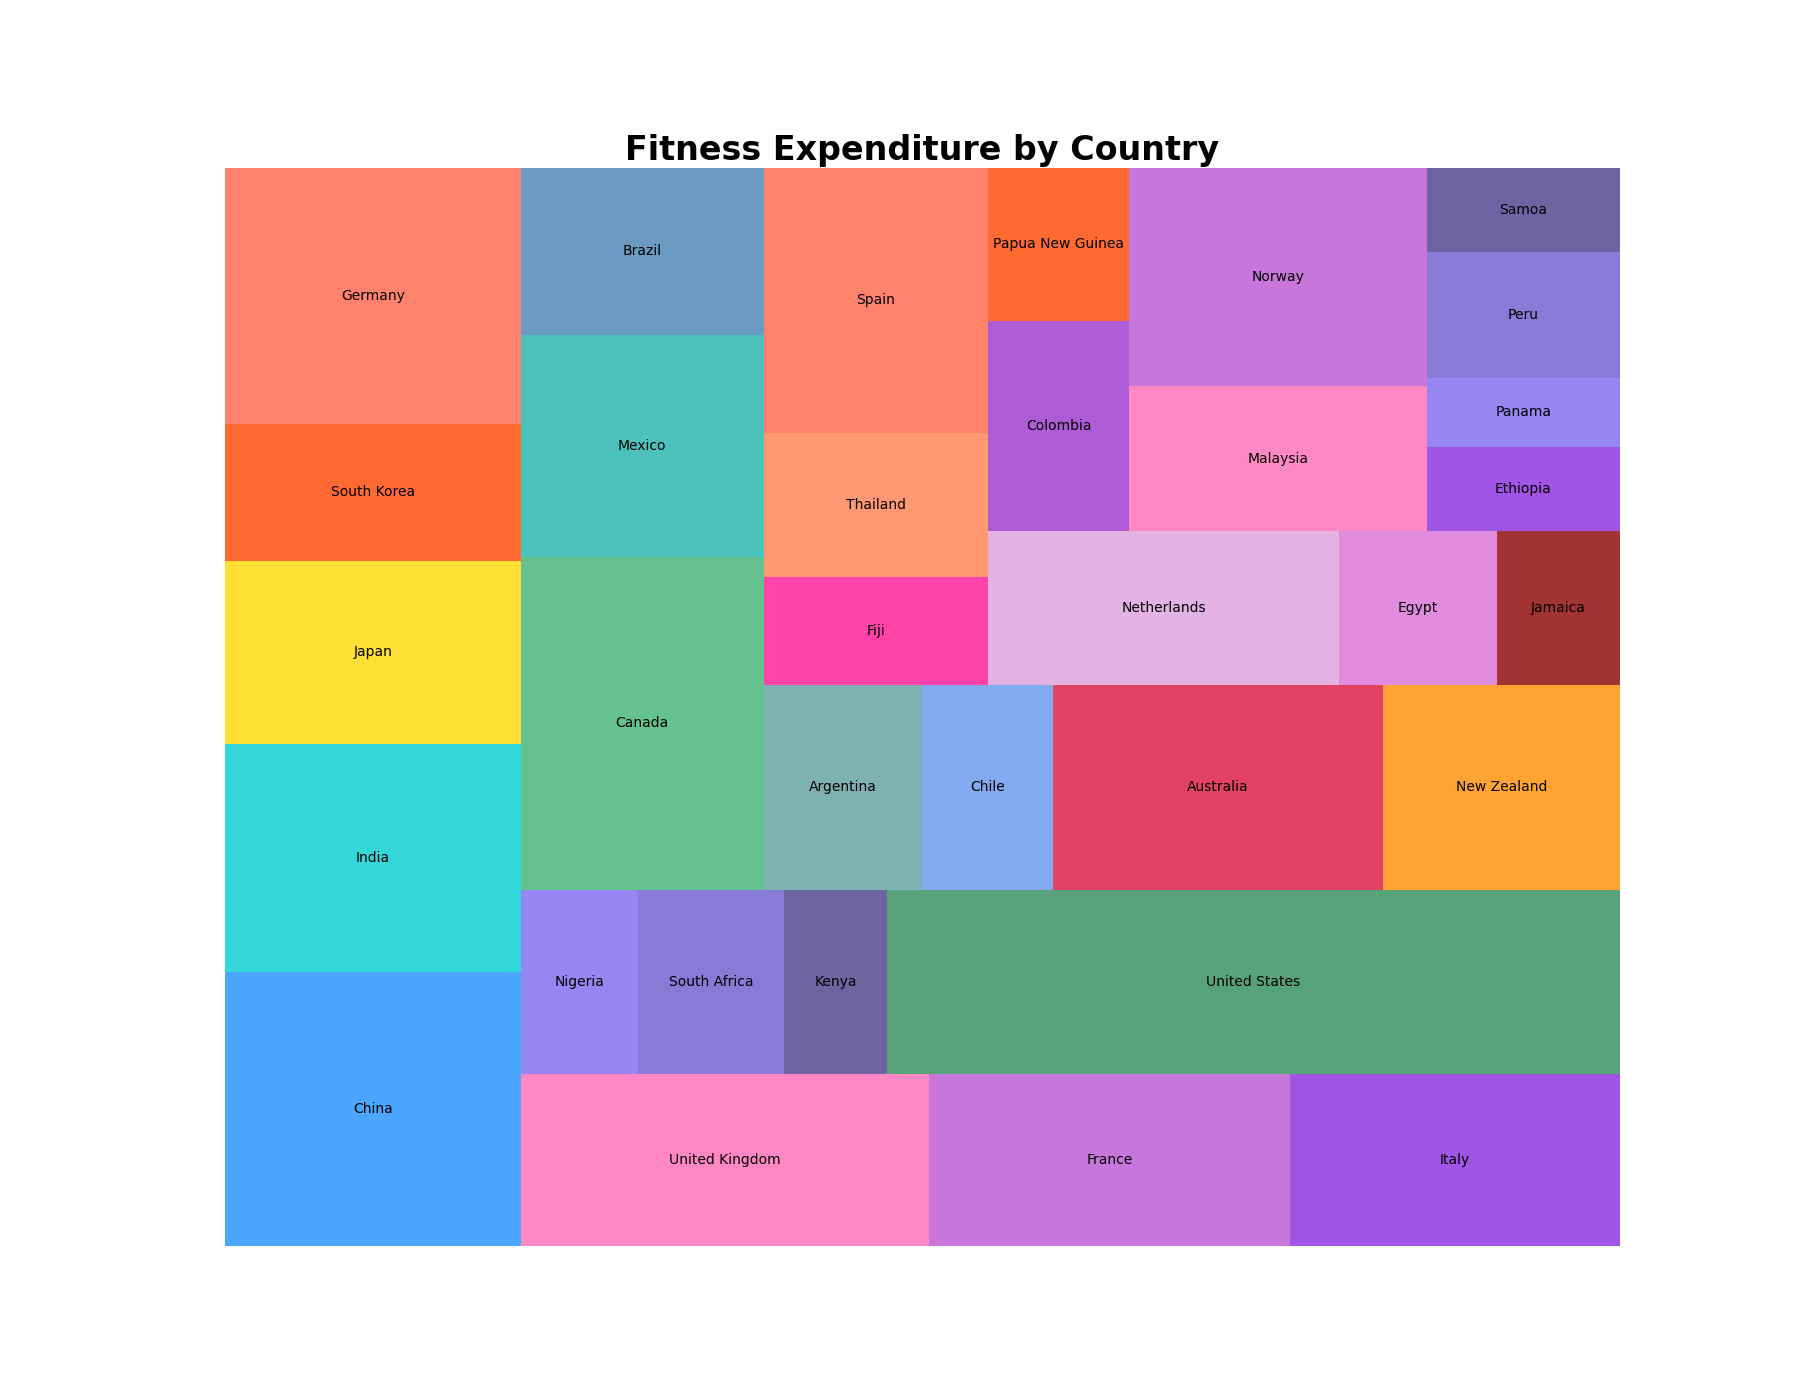

The table this chart was drawn from, first rows:
Continent, Country, Fitness_Expenditure
Asia, China, 30000
Asia, India, 25000
Asia, Japan, 20000
Asia, South Korea, 15000
Europe, Germany, 28000
Europe, United Kingdom, 26000
Europe, France, 23000
Europe, Italy, 21000
Africa, Nigeria, 8000
Africa, South Africa, 10000
Africa, Kenya, 7000
North America, United States, 50000
North America, Canada, 30000
North America, Mexico, 20000
South America, Brazil, 15000
South America, Argentina, 12000
South America, Chile, 10000
Oceania, Australia, 25000
Oceania, New Zealand, 18000
Oceania, Fiji, 9000
Asia, Thailand, 12000
Europe, Spain, 22000
Europe, Netherlands, 20000
Africa, Egypt, 9000
North America, Jamaica, 7000
South America, Colombia, 11000
Oceania, Papua New Guinea, 8000
Asia, Malaysia, 16000
Europe, Norway, 24000
Africa, Ethiopia, 6000
North America, Panama, 5000
South America, Peru, 9000
Oceania, Samoa, 6000
